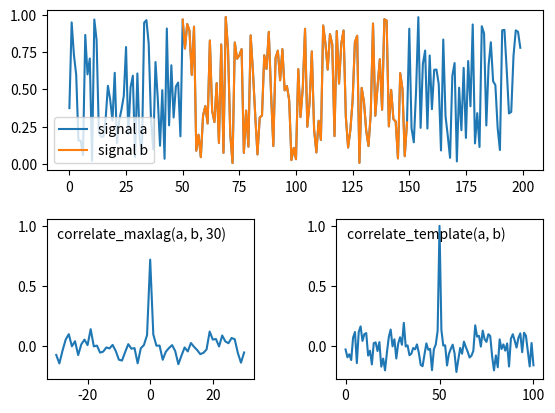

Write Python code to recreate this figure.
# Copyright 2018, Tom Eulenfeld, MIT license
"""
Normalized cross-correlation or cross-correlation with specified maximum lag

This code is published in a similar version in ObsPy's
cross-correlation module (v1.1.0).
"""

import numpy as np
import scipy.signal


def _pad_zeros(a, num, num2=None):
    """Pad num zeros at both sides of array a"""
    if num2 is None:
        num2 = num
    hstack = [np.zeros(num, dtype=a.dtype), a, np.zeros(num2, dtype=a.dtype)]
    return np.hstack(hstack)


def _xcorr_padzeros(a, b, shift, method):
    """
    Cross-correlation using SciPy with mode='valid' and precedent zero padding
    """
    if shift is None:
        shift = (len(a) + len(b) - 1) // 2
    dif = len(a) - len(b) - 2 * shift
    if dif > 0:
        b = _pad_zeros(b, dif // 2)
    else:
        a = _pad_zeros(a, -dif // 2)
    return scipy.signal.correlate(a, b, 'valid', method)


def _xcorr_slice(a, b, shift, method):
    """
    Cross-correlation using SciPy with mode='full' and subsequent slicing
    """
    mid = (len(a) + len(b) - 1) // 2
    if shift is None:
        shift = mid
    if shift > mid:
        # Such a large shift is not possible without zero padding
        return _xcorr_padzeros(a, b, shift, method)
    cc = scipy.signal.correlate(a, b, 'full', method)
    return cc[mid - shift:mid + shift + len(cc) % 2]


def get_lags(cc):
    """
    Return array with lags

    :param cc: Cross-correlation returned by correlate_maxlag.
    :return: lags
    """
    mid = (len(cc) - 1) / 2
    if len(cc) % 2 == 1:
        mid = int(mid)
    return np.arange(len(cc)) - mid


def correlate_maxlag(a, b, maxlag, demean=True, normalize='naive',
                     method='auto'):
    """
    Cross-correlation of two signals up to a specified maximal lag.

    This function only allows 'naive' normalization with the overall
    standard deviations. This is a reasonable approximation for signals of
    similar length and a relatively small maxlag parameter.
    :func:`correlate_template` provides correct normalization.

    :param a,b: signals to correlate
    :param int maxlag: Number of samples to shift for cross correlation.
        The cross-correlation will consist of ``2*maxlag+1`` or
        ``2*maxlag`` samples. The sample with zero shift will be in the middle.
    :param bool demean: Demean data beforehand.
    :param normalize: Method for normalization of cross-correlation.
        One of ``'naive'`` or ``None``
        ``'naive'`` normalizes by the overall standard deviation.
        ``None`` does not normalize.
    :param method: correlation method to use.
        See :func:`scipy.signal.correlate`.

    :return: cross-correlation function.
    """
    a = np.asarray(a)
    b = np.asarray(b)
    if demean:
        a = a - np.mean(a)
        b = b - np.mean(b)
    # choose the usually faster xcorr function for each method
    _xcorr = _xcorr_padzeros if method == 'direct' else _xcorr_slice
    cc = _xcorr(a, b, maxlag, method)
    if normalize == 'naive':
        norm = (np.sum(a ** 2) * np.sum(b ** 2)) ** 0.5
        if norm <= np.finfo(float).eps:
            # norm is zero
            # => cross-correlation function will have only zeros
            cc[:] = 0
        elif cc.dtype == float:
            cc /= norm
        else:
            cc = cc / norm
    elif normalize is not None:
        raise ValueError("normalize has to be one of (None, 'naive'))")
    return cc


def _window_sum(data, window_len):
    """Rolling sum of data"""
    window_sum = np.cumsum(data)
    # in-place equivalent of
    # window_sum = window_sum[window_len:] - window_sum[:-window_len]
    # return window_sum
    np.subtract(window_sum[window_len:], window_sum[:-window_len],
                out=window_sum[:-window_len])
    return window_sum[:-window_len]


def correlate_template(data, template, mode='valid', demean=True,
                       normalize='full', method='auto'):
    """
    Normalized cross-correlation of two signals with specified mode.

    If you are interested only in a part of the cross-correlation function
    around zero shift use :func:`correlate_maxlag` which allows to
    explicetly specify the maximum lag.

    :param data,template: signals to correlate. Template array must be shorter
        than data array.
    :param normalize:
        One of ``'naive'``, ``'full'`` or ``None``.
        ``'full'`` normalizes every correlation properly,
        whereas ``'naive'`` normalizes by the overall standard deviations.
        ``None`` does not normalize.
    :param mode: correlation mode to use.
        See :func:`scipy.signal.correlate`.
    :param bool demean: Demean data beforehand.
        For ``normalize='full'`` data is demeaned in different windows
        for each correlation value.
    :param method: correlation method to use.
        See :func:`scipy.signal.correlate`.

    :return: cross-correlation function.

    .. note::
        Calling the function with ``demean=True, normalize='full'`` (default)
        returns the zero-normalized cross-correlation function.
        Calling the function with ``demean=False, normalize='full'``
        returns the normalized cross-correlation function.
    """
    data = np.asarray(data)
    template = np.asarray(template)
    lent = len(template)
    if len(data) < lent:
        raise ValueError('Data must not be shorter than template.')
    if demean:
        template = template - np.mean(template)
        if normalize != 'full':
            data = data - np.mean(data)
    cc = scipy.signal.correlate(data, template, mode, method)
    if normalize is not None:
        tnorm = np.sum(template ** 2)
        if normalize == 'naive':
            norm = (tnorm * np.sum(data ** 2)) ** 0.5
            if norm <= np.finfo(float).eps:
                cc[:] = 0
            elif cc.dtype == float:
                cc /= norm
            else:
                cc = cc / norm
        elif normalize == 'full':
            pad = len(cc) - len(data) + lent
            if mode == 'same':
                pad1, pad2 = (pad + 2) // 2, (pad - 1) // 2
            else:
                pad1, pad2 = (pad + 1) // 2, pad // 2
            data = _pad_zeros(data, pad1, pad2)
            # in-place equivalent of
            # if demean:
            #     norm = ((_window_sum(data ** 2, lent) -
            #              _window_sum(data, lent) ** 2 / lent) * tnorm) ** 0.5
            # else:
            #      norm = (_window_sum(data ** 2, lent) * tnorm) ** 0.5
            # cc = cc / norm
            if demean:
                norm = _window_sum(data, lent) ** 2
                if norm.dtype == float:
                    norm /= lent
                else:
                    norm = norm / lent
                np.subtract(_window_sum(data ** 2, lent), norm, out=norm)
            else:
                norm = _window_sum(data ** 2, lent)
            norm *= tnorm
            if norm.dtype == float:
                np.sqrt(norm, out=norm)
            else:
                norm = np.sqrt(norm)
            mask = norm <= np.finfo(float).eps
            if cc.dtype == float:
                cc[~mask] /= norm[~mask]
            else:
                cc = cc / norm
            cc[mask] = 0
        else:
            msg = "normalize has to be one of (None, 'naive', 'full')"
            raise ValueError(msg)
    return cc


def _test():
    import matplotlib.pyplot as plt

    np.random.seed(42)
    N = 200
    maxlag = 30
    a = np.random.random(N)
    start = N // 4
    b = a[start:-start]
    cc1 = correlate_maxlag(a, b, maxlag)
    cc2 = correlate_template(a, b)

    grid = plt.GridSpec(2, 2, wspace=0.4, hspace=0.3)
    ax1 = plt.subplot(grid[0, 0:])
    ax2 = plt.subplot(grid[1, 0])
    ax3 = plt.subplot(grid[1, 1], sharey=ax2)
    ax1.plot(np.arange(len(a)), a, label='signal a')
    ax1.plot(np.arange(len(b)) + start, b, label='signal b')
    ax2.plot(get_lags(cc1), cc1)
    ax3.plot(cc2)
    ax1.legend(loc=3)
    kw = dict(xy=(0.05, 0.95), xycoords='axes fraction', va='top')
    ax2.annotate('correlate_maxlag(a, b, {})'.format(maxlag), **kw)
    ax3.annotate('correlate_template(a, b)', **kw)
    plt.savefig('xcorr_example.png')
    plt.show()


if __name__ == '__main__':
    _test()